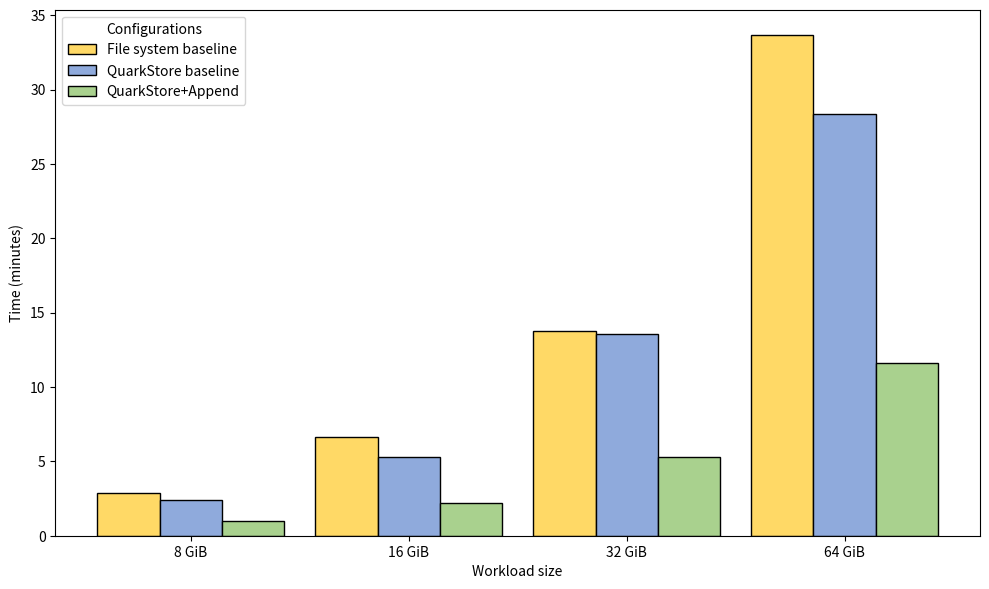

Write Python code to recreate this figure.
import numpy as np
import matplotlib.pyplot as plt

# Data
groups = ['8 GiB', '16 GiB', '32 GiB', '64 GiB'] 
categories = ['File system baseline', 'QuarkStore baseline', 'QuarkStore+Append'] 
data = [list(map(lambda x: x / 60.0, group)) for group in [
    [174.316, 142.586, 61.093],  # Data for Group 1
    [398.812, 315.829, 130.609],  # Data for Group 2
    [826.795, 814.191, 318.341],  # Data for Group 3
    [2021.058, 1700.623, 697.789],  # Data for Group 4
]]

# Colors for each category
colors = ['#ffd966', '#8faadc', '#a9d18e']  # Specify custom colors for bars

# Number of groups and categories
n_groups = len(groups)
n_categories = len(categories)

# Bar width and positions
bar_width = 0.2
spacing_scale = 0.7  # Scale to reduce space between groups
x = np.arange(n_groups) * spacing_scale  # Group positions on the x-axis
offsets = np.arange(-(n_categories // 2), n_categories // 2 + 1) * bar_width

# Plot
plt.figure(figsize=(10, 6))
for i, category in enumerate(categories):
    plt.bar(
        x + offsets[i], 
        [group[i] for group in data], 
        bar_width, 
        label=category, 
        color=colors[i], 
        edgecolor='black'  # Add black border to bars
    )

# Labels and customization
plt.xticks(x, groups)  # Set group labels on x-axis
plt.xlabel('Workload size')
plt.ylabel('Time (minutes)')
# plt.title('Runtime of a sequential fill of QuarkKV.')
plt.legend(title="Configurations")
plt.tight_layout()

# Show the plot
plt.show()
